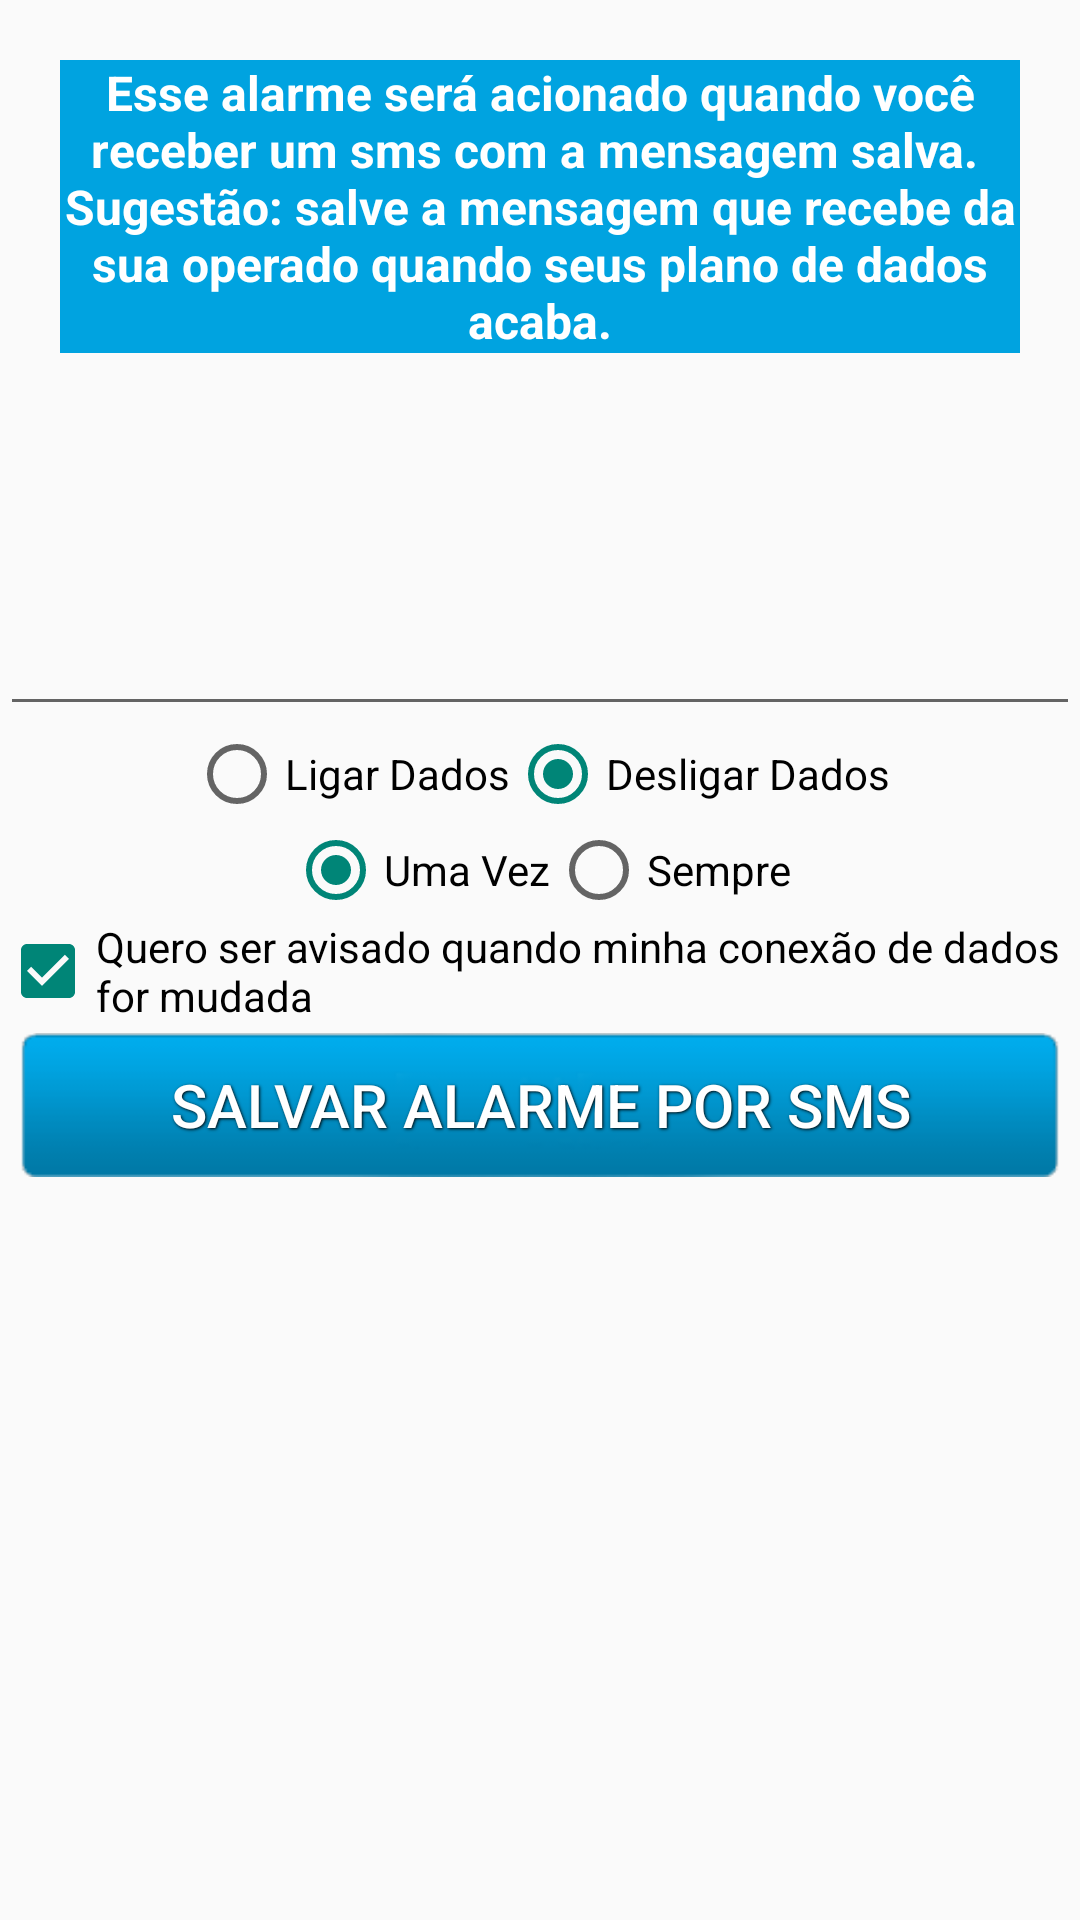

This screen was rendered from an Android layout file. Write that file and the resources it references.
<!-- AndroidManifest.xml: application theme AppTheme -->
<!-- res/layout/agendamento_claro_activity.xml -->
<ScrollView android:layout_height="fill_parent" android:layout_width="fill_parent"  xmlns:tools="http://schemas.android.com/tools" xmlns:android="http://schemas.android.com/apk/res/android">
<LinearLayout 
   
    android:layout_width="fill_parent"
    android:layout_height="wrap_content"
    android:orientation="vertical"
    android:id="@+id/container"
    
    >
 
 <LinearLayout android:layout_height="wrap_content" android:layout_width="fill_parent" android:layout_margin="20sp" android:orientation="vertical" android:background="#00a3e0">      
 <TextView android:layout_height="wrap_content" android:layout_width="fill_parent" android:text="@string/msg_agendamento_sms" android:textColor="#FFFFFF" android:textSize="16sp" android:textStyle="bold" android:gravity="center"/>
  			</LinearLayout>
<EditText  android:layout_width="fill_parent" android:layout_height="wrap_content" android:inputType="textMultiLine"  android:id="@+id/txtArea_mensagem" android:lines="4"/>

 <RadioGroup 
    android:layout_width="fill_parent"
    android:layout_height="wrap_content"
    android:orientation="horizontal" android:gravity="center" android:layout_gravity="center">
    <RadioButton android:id="@+id/radio_ligar"
        android:layout_width="wrap_content"
        android:layout_height="wrap_content"
        android:text="@string/ligar_dados"
        android:onClick="onRadioButtonClickedAcao"/>
    <RadioButton android:id="@+id/radio_desligar"
        android:layout_width="wrap_content"
        android:layout_height="wrap_content"
        android:text="@string/desligar_dados"
        android:onClick="onRadioButtonClickedAcao" android:checked="true" android:focusable="true">
        
        </RadioButton>
</RadioGroup>

  <RadioGroup  android:layout_gravity="center" android:gravity="center"
    android:layout_width="fill_parent"
    android:layout_height="wrap_content"
    android:orientation="horizontal">
    <RadioButton android:id="@+id/radio_umaVez"
        android:layout_width="wrap_content"
        android:layout_height="wrap_content"
        android:text="@string/uma_vez"
        android:onClick="onRadioButtonClickedFrequencia" android:checked="true"/>
    <RadioButton android:id="@+id/radio_diariamente"
        android:layout_width="wrap_content"
        android:layout_height="wrap_content"
        android:text="@string/sempre"
        android:onClick="onRadioButtonClickedFrequencia"/>
  
</RadioGroup>
<CheckBox  android:layout_width="fill_parent" android:layout_height="wrap_content" android:checked="true" android:text="@string/pergunta_notificao" android:id="@+id/chkNoti"/>
<Button android:layout_width="fill_parent" android:layout_height="wrap_content"	android:onClick="salvarMensagem" android:text="@string/salvar" android:background="@drawable/btn_selector" style="@style/ButtonText"/>

</LinearLayout>
</ScrollView>
<!-- resources referenced by this layout -->
<resources>
  <!-- drawable btn_selector (drawable) -->
  <?xml version="1.0" encoding="utf-8"?>
  <selector xmlns:android="http://schemas.android.com/apk/res/android">
      <item android:state_pressed="true" android:drawable="@mipmap/btn_azul_escuro" />
      <item android:drawable="@mipmap/btn_azul" />
  </selector>
  <string name="desligar_dados">Desligar Dados</string>
  <string name="ligar_dados">Ligar Dados</string>
  <string name="msg_agendamento_sms">Esse alarme será acionado quando você receber um sms com a mensagem salva. \nSugestão: salve a mensagem que recebe da sua operado quando seus plano de dados acaba.</string>
  <string name="pergunta_notificao">Quero ser avisado quando minha conexão de dados for mudada</string>
  <string name="salvar">Salvar Alarme por SMS</string>
  <string name="sempre">Sempre</string>
  <string name="uma_vez">Uma Vez</string>
  <style name="ButtonText">
          <item name="android:layout_width">wrap_content</item>
          <item name="android:layout_height">wrap_content</item>
          <item name="android:textColor">#ffffff</item>
          <item name="android:gravity">center</item>
          <item name="android:layout_margin">3dp</item>
          <item name="android:textSize">20dp</item>
          <item name="android:shadowColor">#000000</item>
          <item name="android:shadowDx">1</item>
          <item name="android:shadowDy">1</item>
          <item name="android:shadowRadius">2</item>
       
          <item name="android:background">@drawable/btn_selector</item>
      </style>
  <style name="AppTheme" parent="AppBaseTheme">
          
      </style>
  <style name="AppBaseTheme" parent="Theme.AppCompat.Light">
      
       </style>
</resources>
